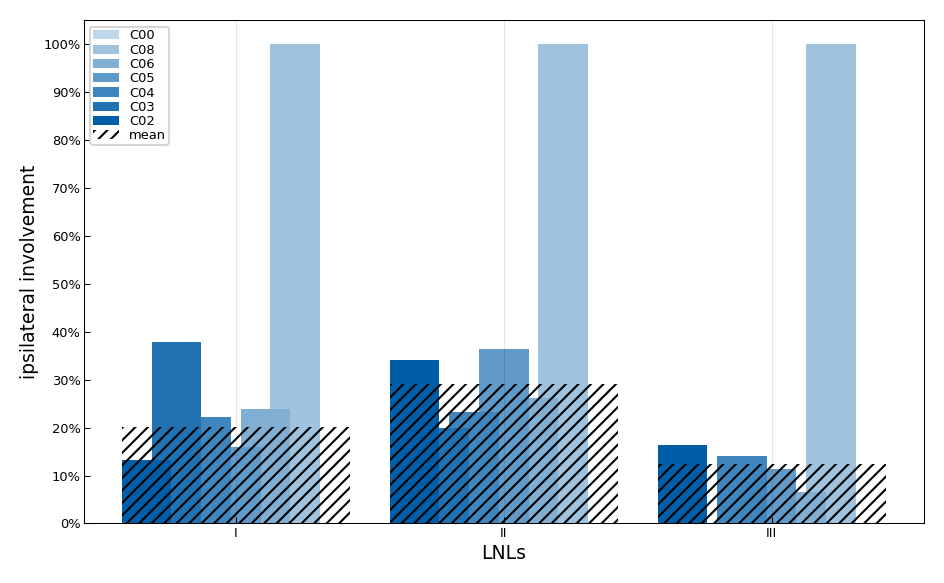

Values plotted in this chart, from the file beside it:
, C02, C03, C04, C05, C06, C08, C00, Oral cavity
I, 13.29, 37.78, 22.22, 15.91, 23.91, 100.0, 0.0, 20.05
II, 34.18, 20.0, 23.23, 36.36, 26.09, 100.0, 0.0, 29.19
III, 16.46, 0.0, 14.14, 11.36, 6.52, 100.0, 0.0, 12.44
